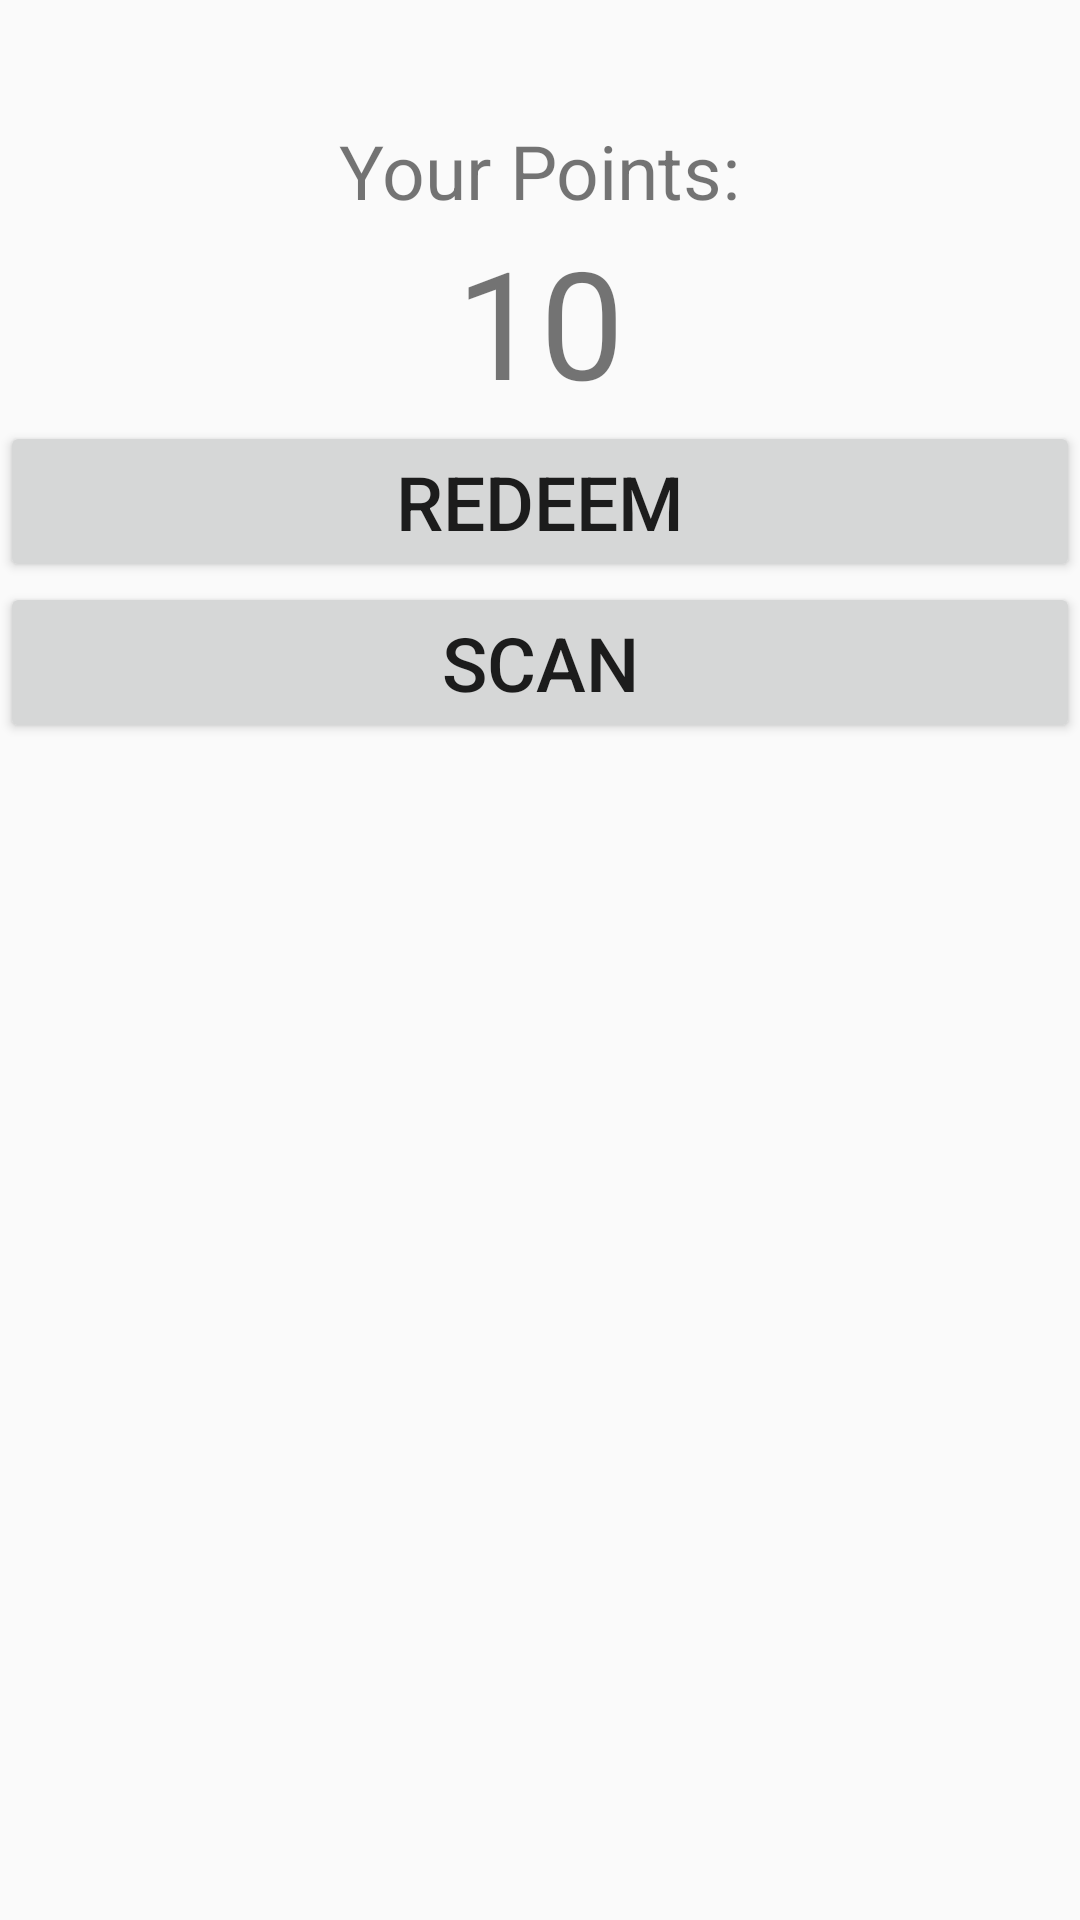

Write the Android layout XML for this screen, with the resource values it uses.
<!-- AndroidManifest.xml: application theme AppTheme -->
<!-- res/layout/activity_qrcode.xml -->
<?xml version="1.0" encoding="utf-8"?>
<android.widget.RelativeLayout xmlns:android="http://schemas.android.com/apk/res/android"    xmlns:app="http://schemas.android.com/apk/res-auto"
    xmlns:tools="http://schemas.android.com/tools"
    android:layout_width="match_parent"
    android:layout_height="match_parent"
    tools:context="stmu_cs.viaratingsystem.activity_qrcode">

    <TextView
        android:id="@+id/yourpoints_txt"
        android:layout_width="wrap_content"
        android:layout_height="wrap_content"
        android:layout_marginTop="40dp"
        android:textSize="25dp"
        android:layout_centerHorizontal="true"
        android:text="Your Points:"/>
    <TextView
        android:id="@+id/points_txt"
        android:layout_width="wrap_content"
        android:layout_height="wrap_content"
        android:layout_centerHorizontal="true"
        android:layout_below="@id/yourpoints_txt"
        android:textSize="50dp"
        android:text="10"/>
    <Button
        android:id="@+id/redeem_btn"
        android:layout_width="fill_parent"
        android:layout_height="wrap_content"
        android:layout_centerHorizontal="true"
        android:layout_below="@id/points_txt"
        android:textSize="25dp"
        android:text="REDEEM"
        />
    <Button
        android:id="@+id/scan_btn"
        android:layout_width="fill_parent"
        android:layout_height="wrap_content"
        android:layout_centerHorizontal="true"
        android:layout_below="@id/redeem_btn"
        android:textSize="25dp"
        android:text="SCAN"/>

</android.widget.RelativeLayout>
<!-- resources referenced by this layout -->
<resources>
  <style name="AppTheme" parent="Theme.AppCompat.Light.DarkActionBar">
          
          <item name="colorPrimary">@android:color/holo_red_dark</item>
          <item name="colorPrimaryDark">@android:color/holo_red_dark</item>
          <item name="colorAccent">@android:color/black</item>
      </style>
</resources>
